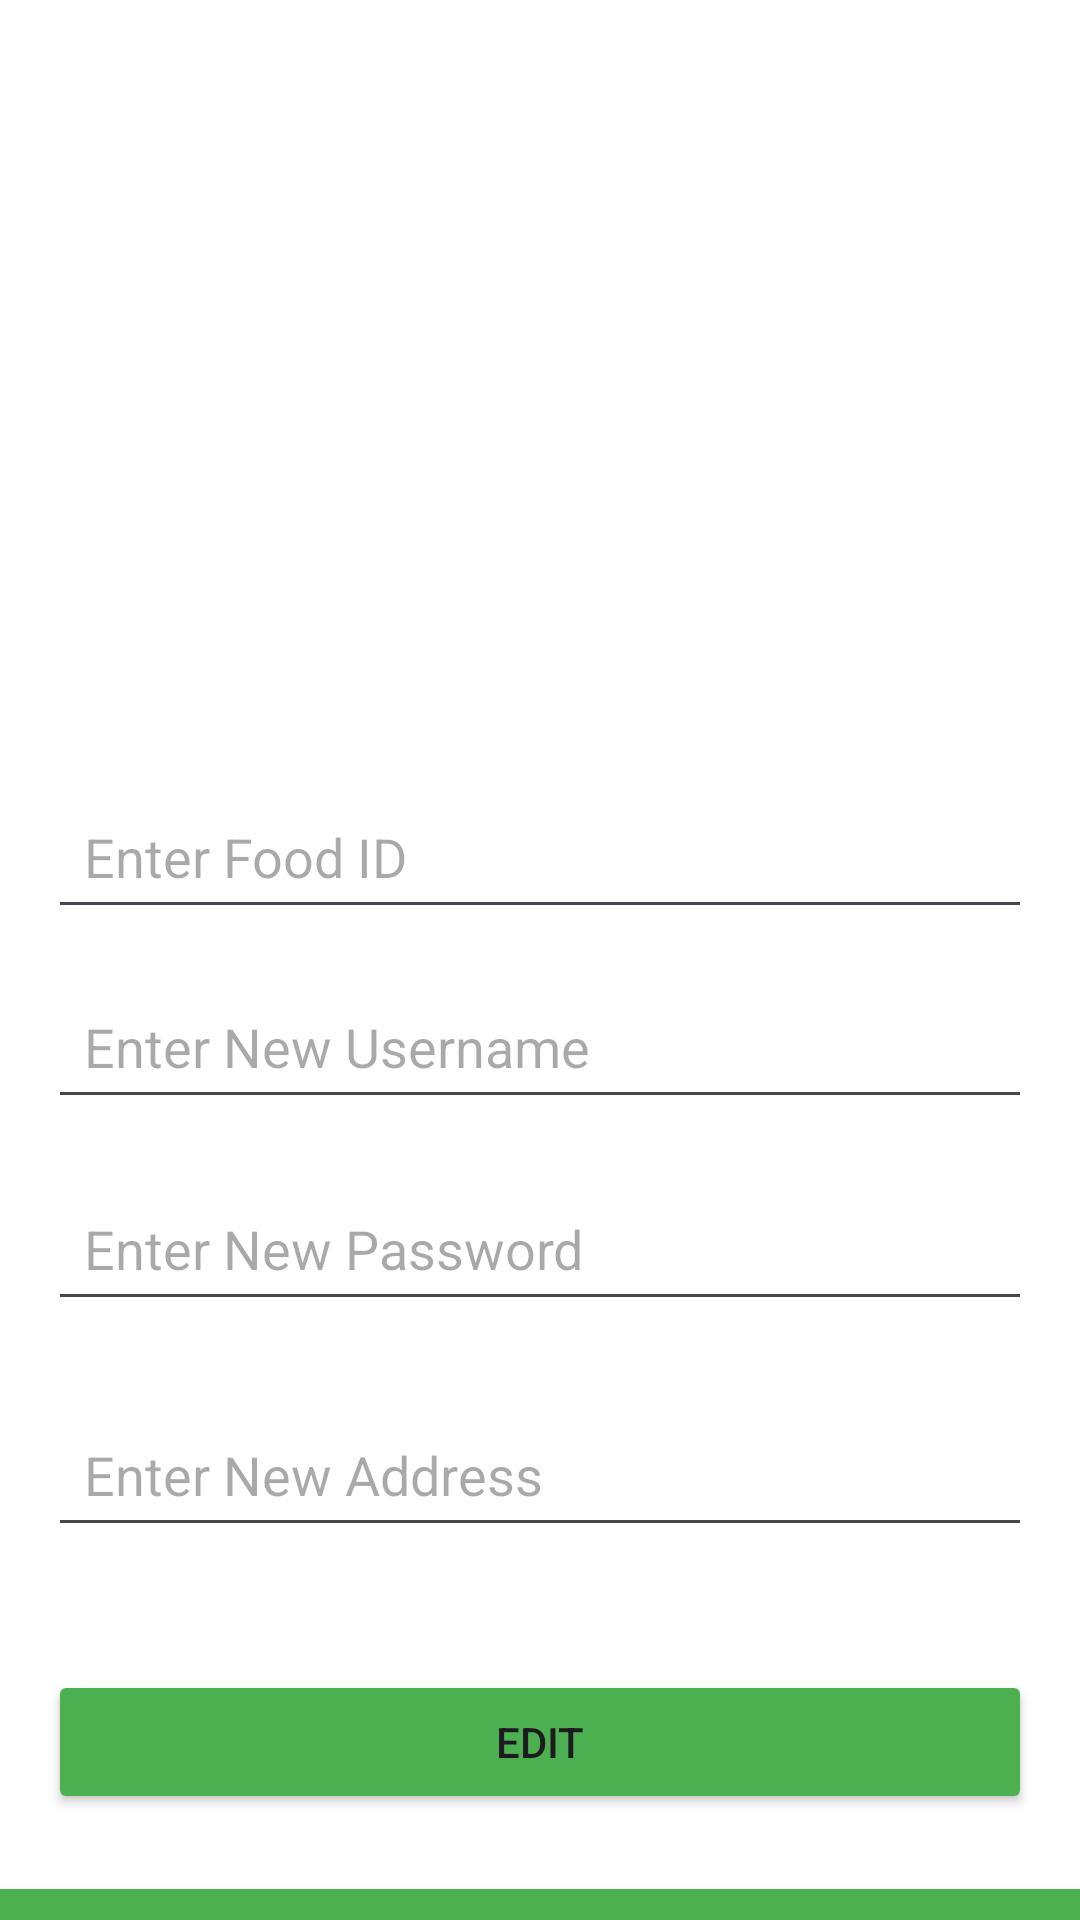

Reconstruct the res/layout file that produces this screen, plus the resources it refers to.
<!-- AndroidManifest.xml: application theme Theme.Luxe -->
<!-- res/layout/activity_updateuser.xml -->
<androidx.constraintlayout.widget.ConstraintLayout xmlns:android="http://schemas.android.com/apk/res/android"
    xmlns:app="http://schemas.android.com/apk/res-auto"
    xmlns:tools="http://schemas.android.com/tools"
    android:layout_width="match_parent"
    android:background="@color/white"
    android:layout_height="match_parent"
    tools:context=".updateuser">

    

    

    

    

    

    <Button
        android:id="@+id/update_button"
        android:layout_width="0dp"
        android:layout_height="wrap_content"
        android:layout_marginStart="16dp"
        android:layout_marginEnd="16dp"
        android:layout_marginBottom="19dp"
        android:padding="12dp"
        android:text="edit"
        android:backgroundTint="#4CAF50"
        app:layout_constraintBottom_toTopOf="@+id/Ba"
        app:layout_constraintEnd_toEndOf="parent"
        app:layout_constraintStart_toStartOf="parent"
        app:layout_constraintTop_toBottomOf="@+id/addressEditText" />

    <EditText
        android:id="@+id/usernameEditText"
        android:layout_width="0dp"
        android:layout_height="wrap_content"
        android:layout_marginStart="16dp"
        android:layout_marginEnd="16dp"
        android:layout_marginBottom="19dp"
        android:hint="Enter New Username"
        android:padding="12dp"
        app:layout_constraintBottom_toTopOf="@+id/passwordEditText"
        app:layout_constraintEnd_toEndOf="parent"
        app:layout_constraintStart_toStartOf="parent"
        app:layout_constraintTop_toBottomOf="@+id/imageView2" />

    <EditText
        android:id="@+id/signId"
        android:layout_width="0dp"
        android:layout_height="wrap_content"
        android:layout_marginStart="16dp"
        android:layout_marginTop="304dp"
        android:layout_marginEnd="16dp"
        android:layout_marginBottom="314dp"
        android:hint="Enter Food ID"
        android:inputType="number"
        android:padding="12dp"
        app:layout_constraintBottom_toTopOf="@+id/Ba"
        app:layout_constraintEnd_toEndOf="parent"
        app:layout_constraintStart_toStartOf="parent"
        app:layout_constraintTop_toTopOf="parent" />

    <EditText
        android:id="@+id/passwordEditText"
        android:layout_width="0dp"
        android:layout_height="wrap_content"
        android:layout_marginStart="16dp"
        android:layout_marginEnd="16dp"
        android:layout_marginBottom="27dp"
        android:hint="Enter New Password"
        android:inputType="textPassword"
        android:padding="12dp"
        app:layout_constraintBottom_toTopOf="@+id/addressEditText"
        app:layout_constraintEnd_toEndOf="parent"
        app:layout_constraintStart_toStartOf="parent"
        app:layout_constraintTop_toBottomOf="@+id/usernameEditText" />

    <EditText
        android:id="@+id/addressEditText"
        android:layout_width="0dp"
        android:layout_height="wrap_content"
        android:layout_marginStart="16dp"
        android:layout_marginEnd="16dp"
        android:layout_marginBottom="41dp"
        android:hint="Enter New Address"
        android:padding="12dp"
        app:layout_constraintBottom_toTopOf="@+id/update_button"
        app:layout_constraintEnd_toEndOf="parent"
        app:layout_constraintStart_toStartOf="parent"
        app:layout_constraintTop_toBottomOf="@+id/passwordEditText" />

    <ImageView
        android:id="@+id/imageView2"
        android:layout_width="0dp"
        android:layout_height="0dp"
        android:layout_marginTop="4dp"
        android:layout_marginBottom="26dp"
        app:layout_constraintBottom_toTopOf="@+id/usernameEditText"
        app:layout_constraintEnd_toEndOf="parent"
        app:layout_constraintStart_toStartOf="parent"
        app:layout_constraintTop_toTopOf="parent"
        app:srcCompat="@drawable/a1" />

    <Button
        android:id="@+id/Ba"
        android:layout_width="379dp"
        android:layout_height="46dp"
        android:layout_marginStart="19dp"
        android:layout_marginEnd="19dp"
        android:layout_marginBottom="13dp"
        android:text="Back"
        android:backgroundTint="#4CAF50"
        app:layout_constraintBottom_toBottomOf="parent"
        app:layout_constraintEnd_toEndOf="parent"
        app:layout_constraintStart_toStartOf="parent"
        app:layout_constraintTop_toBottomOf="@+id/signId" />

</androidx.constraintlayout.widget.ConstraintLayout>
<!-- resources referenced by this layout -->
<resources>
  <color name="white">#FFFFFFFF</color>
  <style name="Theme.Luxe" parent="Base.Theme.Luxe" />
  <style name="Base.Theme.Luxe" parent="Theme.Material3.DayNight.NoActionBar">
          
          
      </style>
</resources>
